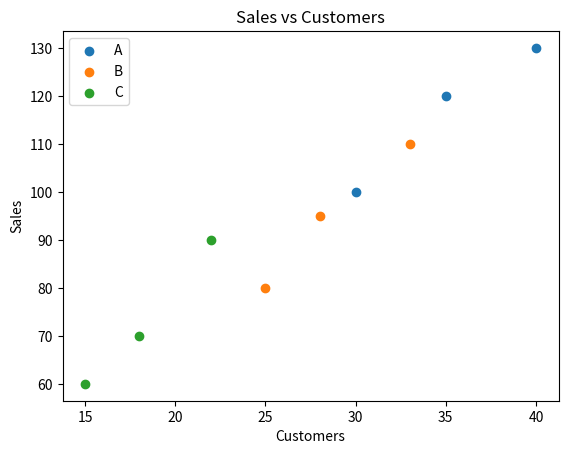

The script that saved this image:
import pandas as pd
import matplotlib.pyplot as plt

# sampledata
df = pd.DataFrame({
    "store": ["A","A","A","B","B","B","C","C","C"],
    "sales": [100, 120, 130, 80, 95, 110, 60, 70, 90],
    "customers": [30, 35, 40, 25, 28, 33, 15, 18, 22]
})

# scatter plot
fig, ax = plt.subplots()
for store, group in df.groupby("store"):
    ax.scatter(group["customers"], group["sales"], label=store)

ax.set_title("Sales vs Customers")
ax.set_xlabel("Customers")
ax.set_ylabel("Sales")
ax.legend()
plt.show()
